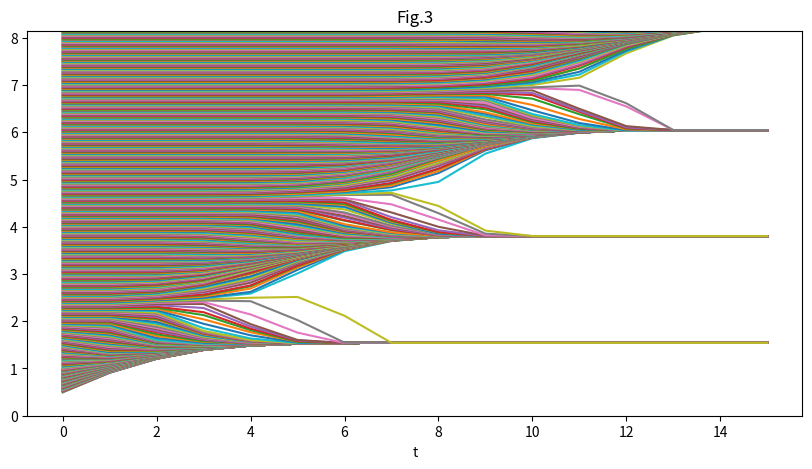

Python code for this plot:
import numpy as np
import matplotlib.pyplot as plt


# 更新每个智能体的意见
def update_opinions(opinions, interaction_threshold):
    new_opinions = np.copy(opinions)
    # 遍历每个智能体
    for i in range(len(opinions)):
        # 找到与智能体i意见差异小于阈值的邻居
        neighbor_indices = np.where(np.abs(opinions - opinions[i]) < interaction_threshold)[0]
        # 计算邻居意见的平均值，只考虑那些差异小于阈值的邻居
        if neighbor_indices.size > 0:
            new_opinions[i] = np.mean(opinions[neighbor_indices])
    return new_opinions


# 初始化智能体的意见（均匀分布在半无限区间上）取0-30模拟半无限，最后画图画到0-8
num_agents = 2000  # 智能体数量
opinions = np.linspace(0, 30, num_agents, endpoint=False)  # 均匀分布的意见
interaction_threshold = 1  # 交互阈值
# 设置迭代次数
max_iterations = 16
# 记录每个智能体的意见变化
opinion_history = np.zeros((num_agents, max_iterations))
# 运行模拟
for iteration in range(max_iterations):
    opinions = update_opinions(opinions, interaction_threshold)
    opinion_history[:, iteration] = opinions

# 绘制每个智能体的意见变化趋势
plt.figure(figsize=(10, 5))
for i in range(num_agents):  # 循环绘制每个智能体的曲线
    plt.plot(range(max_iterations), opinion_history[i, :], label=f'Agent {i + 1}')

plt.title('Fig.3')
plt.xlabel('t')
plt.ylim(0, 8.15)
plt.show()
